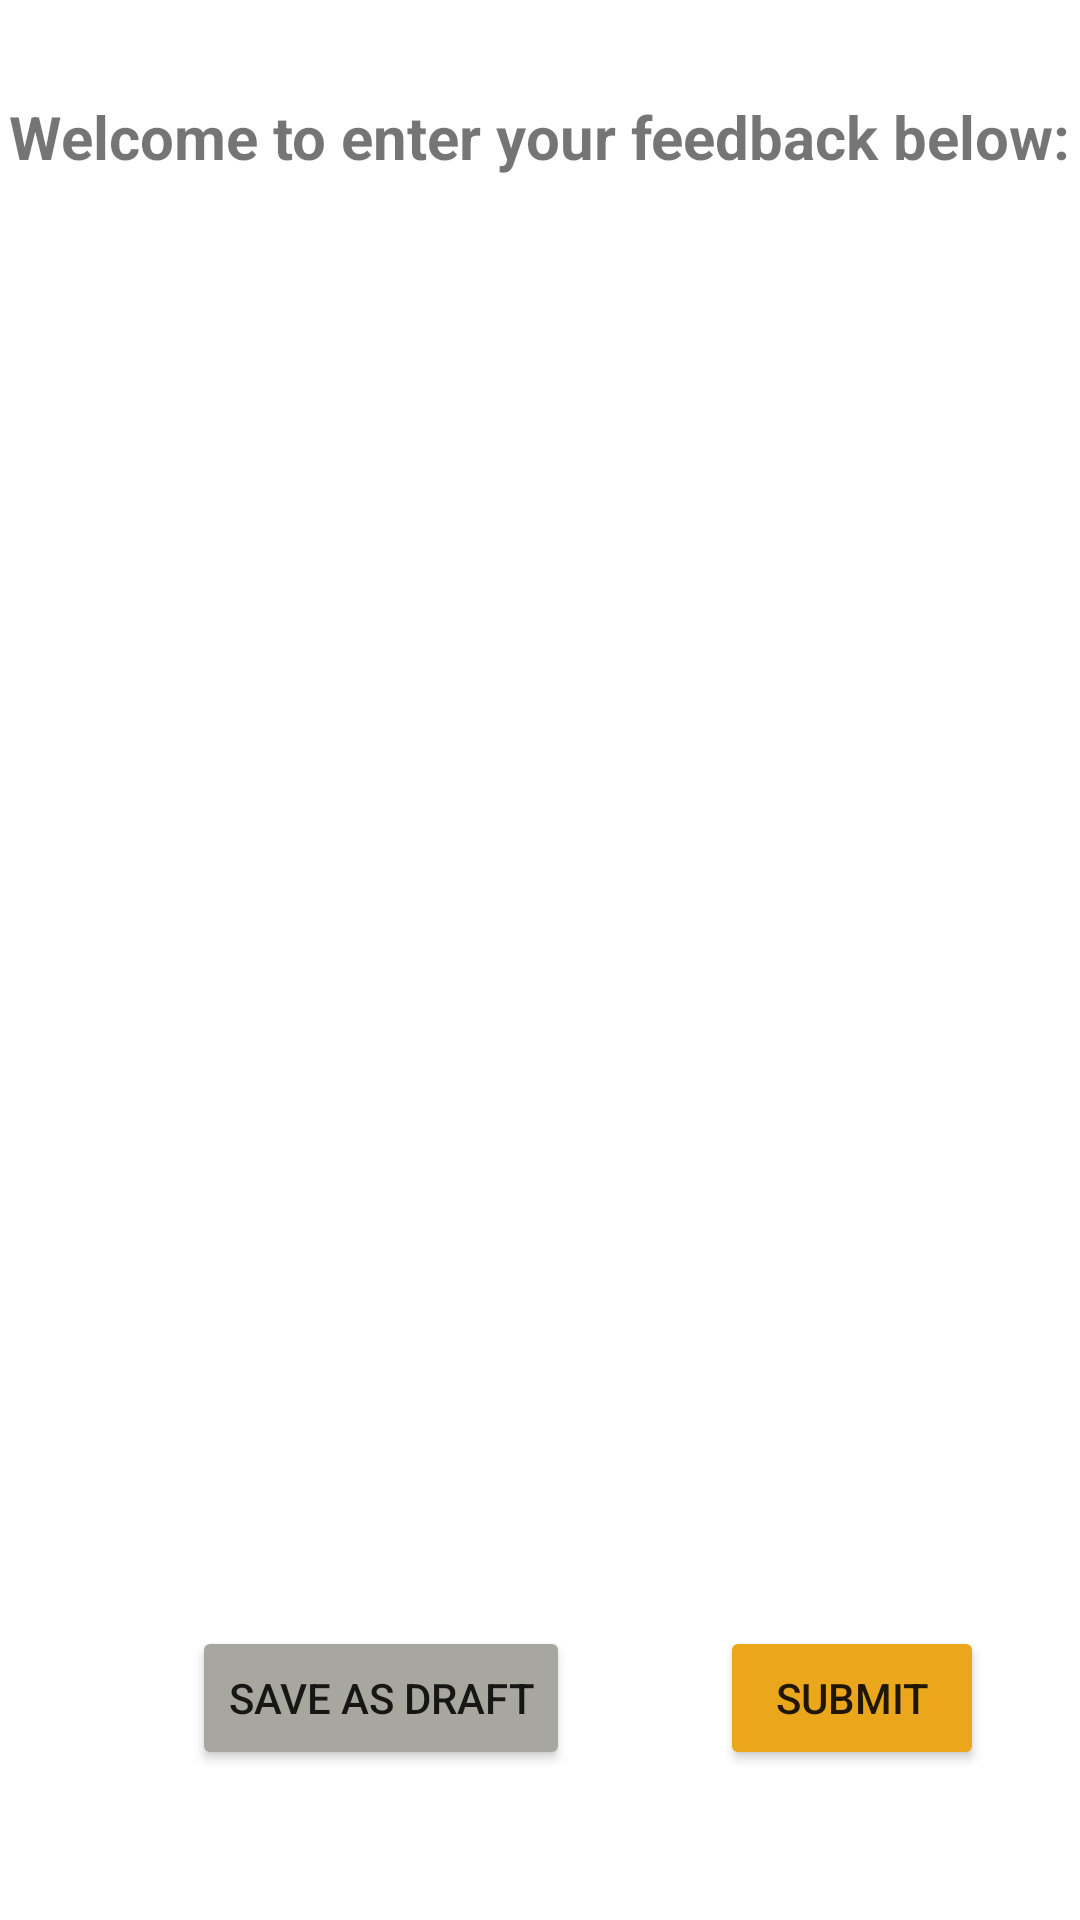

Produce the Android XML layout that renders to this screen, including the resource entries it uses.
<!-- AndroidManifest.xml: application theme Theme.MobileSMP -->
<!-- res/layout/fragment_feedback.xml -->
<?xml version="1.0" encoding="utf-8"?>
<FrameLayout xmlns:android="http://schemas.android.com/apk/res/android"
    xmlns:app="http://schemas.android.com/apk/res-auto"
    xmlns:tools="http://schemas.android.com/tools"
    android:layout_width="match_parent"
    android:layout_height="match_parent"
    tools:context=".ui.feedback.FeedbackFragment">


    <androidx.constraintlayout.widget.ConstraintLayout
        android:layout_width="match_parent"
        android:layout_height="match_parent">

        <Button
            android:id="@+id/button_submit"
            android:layout_width="wrap_content"
            android:layout_height="wrap_content"
            android:layout_marginEnd="32dp"
            android:layout_marginBottom="50dp"
            android:backgroundTint="#EAA71B"
            android:text="Submit"
            app:layout_constraintBottom_toBottomOf="parent"
            app:layout_constraintEnd_toEndOf="parent" />

        <Button
            android:id="@+id/button_save_as_draft"
            android:layout_width="wrap_content"
            android:layout_height="wrap_content"
            android:layout_marginEnd="50dp"
            android:backgroundTint="#A8A79F"
            android:text="Save as draft"
            app:layout_constraintEnd_toStartOf="@+id/button_submit"
            app:layout_constraintTop_toTopOf="@+id/button_submit" />

        <EditText
            android:id="@+id/plain_text_input"
            android:layout_width="375dp"
            android:layout_height="500dp"
            android:layout_marginTop="90dp"
            android:background="@drawable/edit_text_border"
            android:inputType="textMultiLine"
            app:layout_constraintEnd_toEndOf="parent"
            app:layout_constraintStart_toStartOf="parent"
            app:layout_constraintTop_toTopOf="parent" />

        <TextView
            android:id="@+id/textView19"
            android:layout_width="wrap_content"
            android:layout_height="wrap_content"
            android:layout_marginTop="32dp"
            android:textSize="20dp"
            android:textStyle="bold"
            android:text="Welcome to enter your feedback below:"
            app:layout_constraintEnd_toEndOf="parent"
            app:layout_constraintStart_toStartOf="parent"
            app:layout_constraintTop_toTopOf="parent" />

    </androidx.constraintlayout.widget.ConstraintLayout>

</FrameLayout>
<!-- resources referenced by this layout -->
<resources>
  <style name="Theme.MobileSMP" parent="Theme.MaterialComponents.DayNight.DarkActionBar">
          
          <item name="colorPrimary">@color/purple_500</item>
          <item name="colorPrimaryVariant">@color/purple_700</item>
          <item name="colorOnPrimary">@color/white</item>
          
          <item name="colorSecondary">@color/teal_200</item>
          <item name="colorSecondaryVariant">@color/teal_700</item>
          <item name="colorOnSecondary">@color/black</item>
          
          <item name="android:statusBarColor" tools:targetApi="l">?attr/colorPrimaryVariant</item>
          
  
      </style>
  <color name="purple_500">#FF6200EE</color>
  <color name="purple_700">#FF3700B3</color>
  <color name="white">#FFFFFFFF</color>
  <color name="teal_200">#FF03DAC5</color>
  <color name="teal_700">#FF018786</color>
  <color name="black">#FF000000</color>
</resources>
